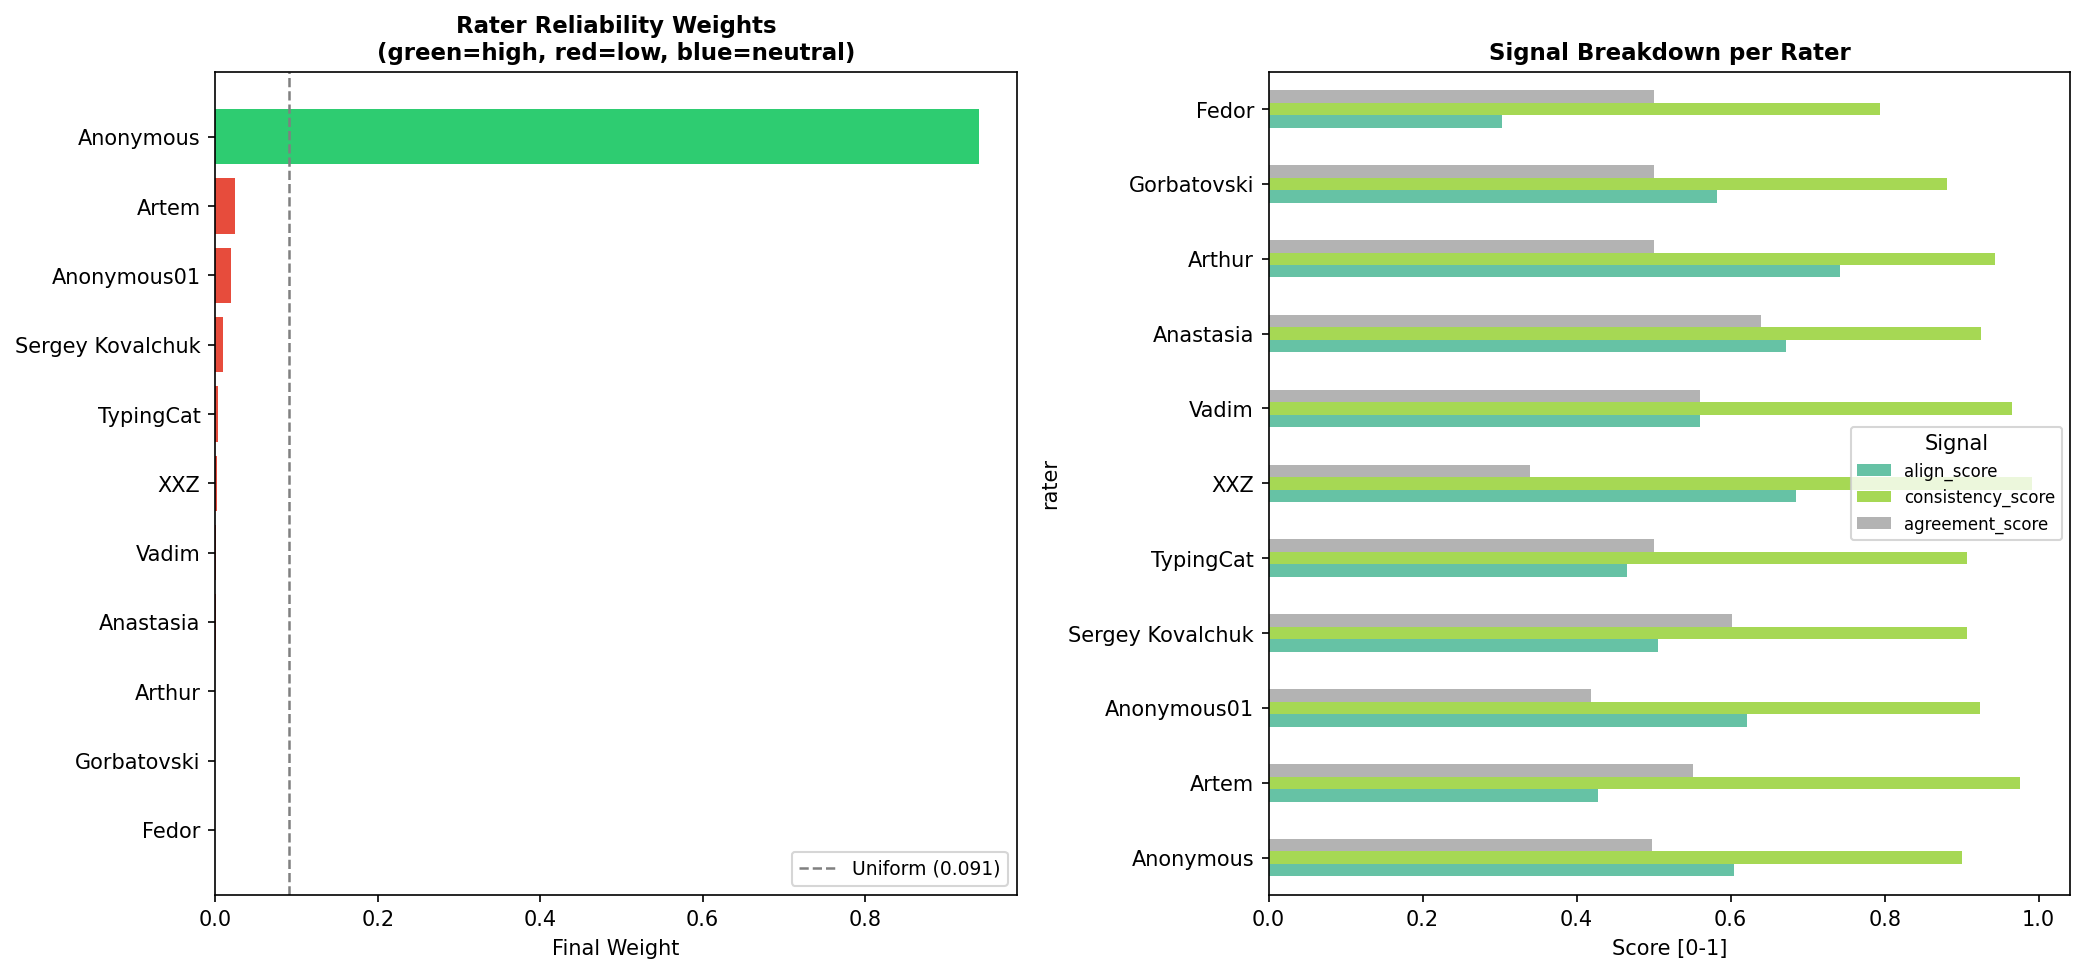

Source data for this figure (header and first rows):
rater, n_evaluations, align_score, consistency_score, agreement_score, ds_reliability, composite_score, weight
Anonymous, 151, 0.6048, 0.9009, 0.498, , 0.5759, 0.9398
Artem, 39, 0.4276, 0.9757, 0.5508, , 0.3936, 0.02455
Anonymous01, 29, 0.621, 0.9244, 0.4181, , 0.3824, 0.01962
Sergey Kovalchuk, 24, 0.5054, 0.907, 0.6022, , 0.3436, 0.009037
TypingCat, 20, 0.4657, 0.9064, 0.5, , 0.2922, 0.003232
XXZ, 13, 0.6852, 0.9916, 0.3389, , 0.266, 0.001912
Vadim, 11, 0.5597, 0.9656, 0.5608, , 0.2347, 0.001023
Anastasia, 8, 0.6723, 0.9254, 0.6394, , 0.2078, 0.000597
Arthur, 4, 0.7424, 0.9434, 0.5, , 0.122, 0.000107
Gorbatovski, 4, 0.5818, 0.8812, 0.5, , 0.106, 7.8e-05
Fedor, 4, 0.3028, 0.794, , , 0.0778, 4.4e-05
